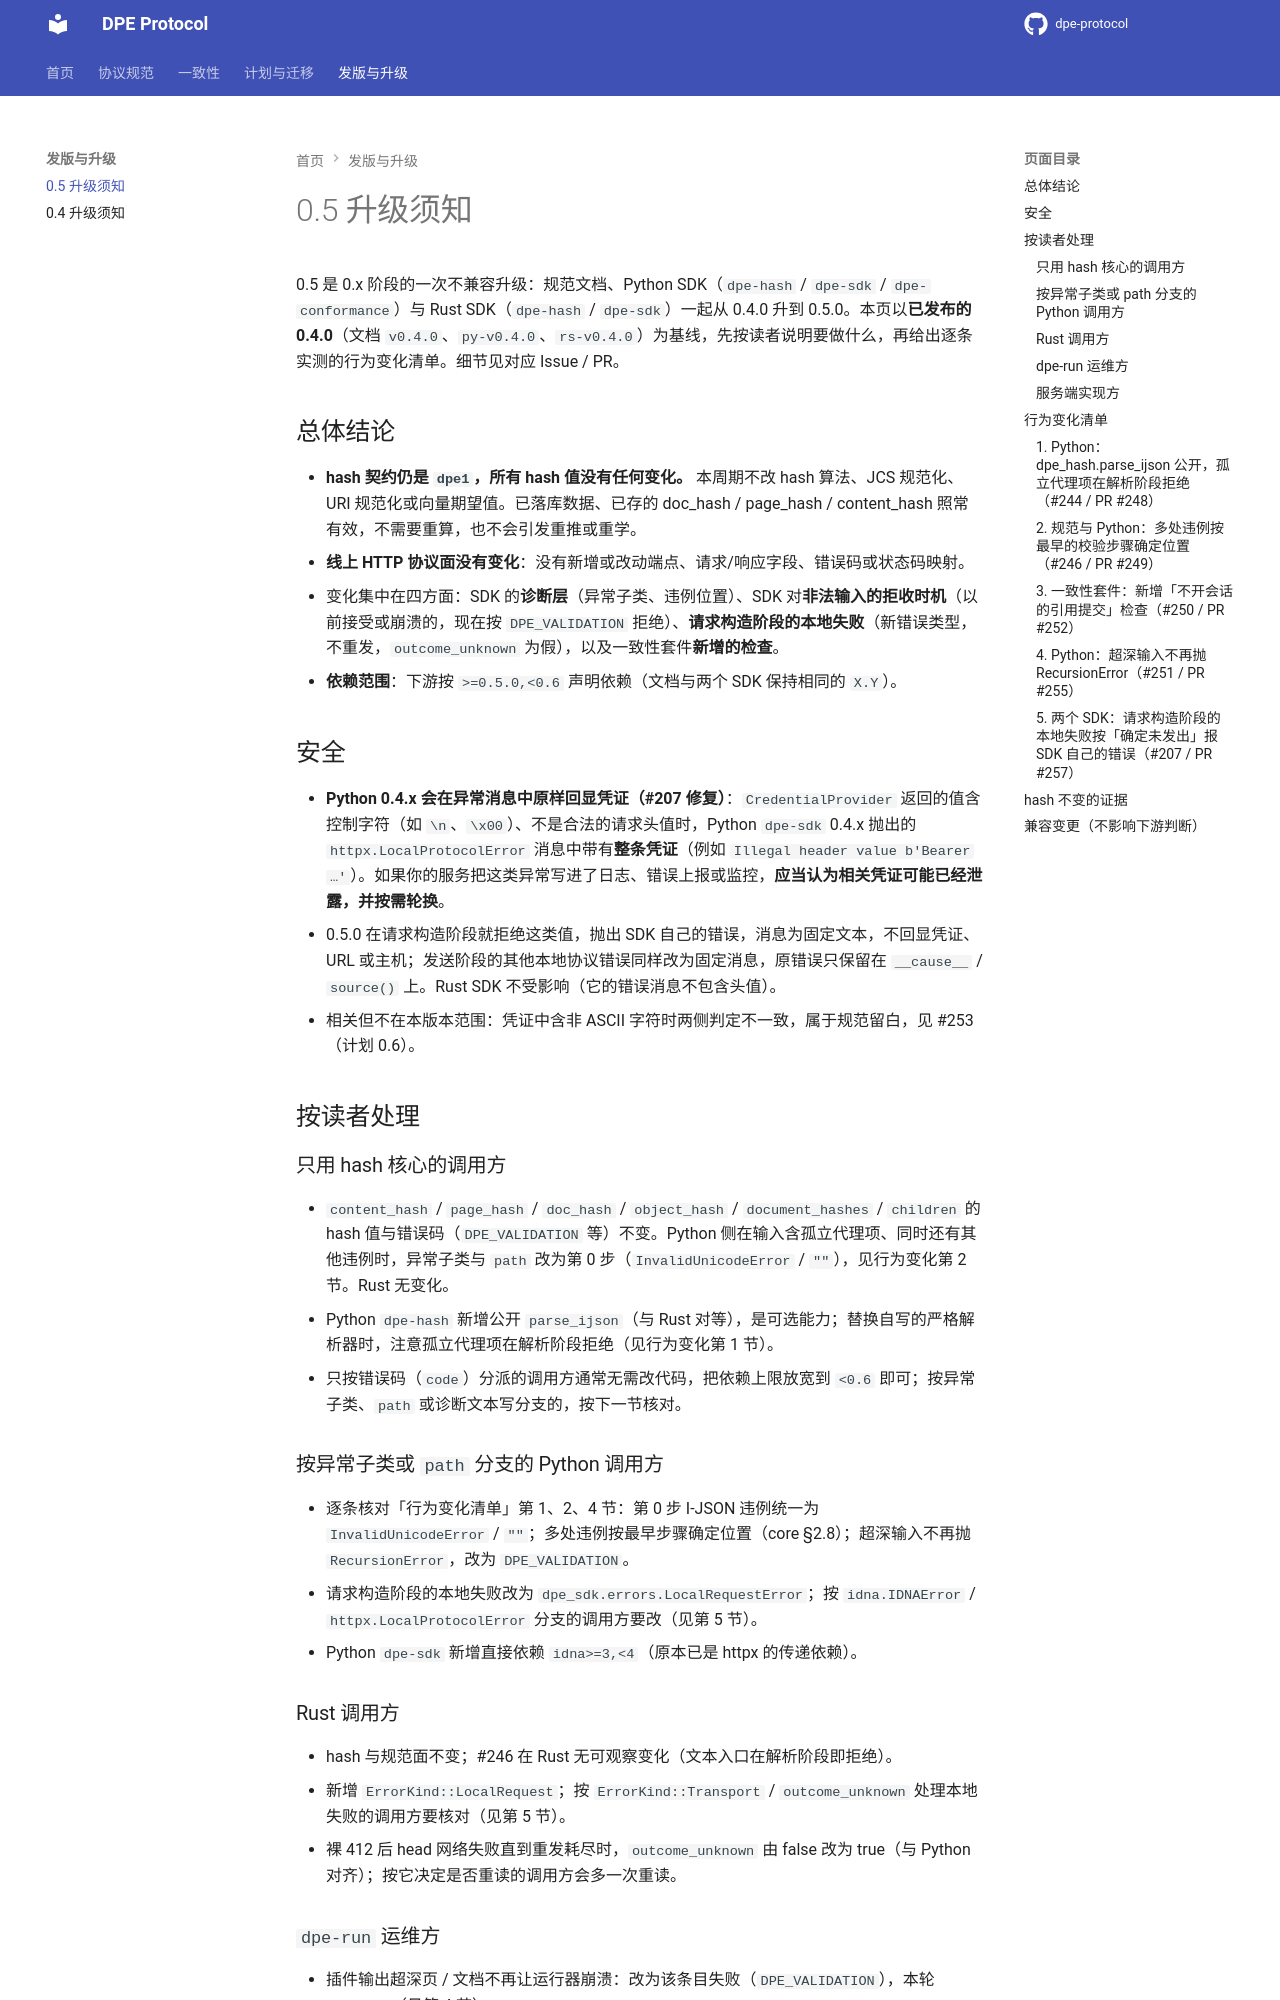

repository: A2C-SMCP/dpe-protocol · page: 0.5.0/docs/upgrade/v0.5/index.html · generator: mkdocs

# 0.5 升级须知

0.5 是 0.x 阶段的一次不兼容升级：规范文档、Python SDK（`dpe-hash` / `dpe-sdk` / `dpe-conformance`）与 Rust SDK（`dpe-hash` / `dpe-sdk`）一起从 0.4.0 升到 0.5.0。本页以**已发布的 0.4.0**（文档 `v0.4.0`、`py-v0.4.0`、`rs-v0.4.0`）为基线，先按读者说明要做什么，再给出逐条实测的行为变化清单。细节见对应 Issue / PR。

## 总体结论

- **hash 契约仍是 `dpe1`，所有 hash 值没有任何变化。** 本周期不改 hash 算法、JCS 规范化、URI 规范化或向量期望值。已落库数据、已存的 doc_hash / page_hash / content_hash 照常有效，不需要重算，也不会引发重推或重学。
- **线上 HTTP 协议面没有变化**：没有新增或改动端点、请求/响应字段、错误码或状态码映射。
- 变化集中在四方面：SDK 的**诊断层**（异常子类、违例位置）、SDK 对**非法输入的拒收时机**（以前接受或崩溃的，现在按 `DPE_VALIDATION` 拒绝）、**请求构造阶段的本地失败**（新错误类型，不重发，`outcome_unknown` 为假），以及一致性套件**新增的检查**。
- **依赖范围**：下游按 `>=0.5.0,<0.6` 声明依赖（文档与两个 SDK 保持相同的 `X.Y`）。

## 安全

- **Python 0.4.x 会在异常消息中原样回显凭证（#207 修复）**：`CredentialProvider` 返回的值含控制字符（如 `\n`、`\x00`）、不是合法的请求头值时，Python `dpe-sdk` 0.4.x 抛出的 `httpx.LocalProtocolError` 消息中带有**整条凭证**（例如 `Illegal header value b'Bearer …'`）。如果你的服务把这类异常写进了日志、错误上报或监控，**应当认为相关凭证可能已经泄露，并按需轮换**。
- 0.5.0 在请求构造阶段就拒绝这类值，抛出 SDK 自己的错误，消息为固定文本，不回显凭证、URL 或主机；发送阶段的其他本地协议错误同样改为固定消息，原错误只保留在 `__cause__` / `source()` 上。Rust SDK 不受影响（它的错误消息不包含头值）。
- 相关但不在本版本范围：凭证中含非 ASCII 字符时两侧判定不一致，属于规范留白，见 #253（计划 0.6）。

## 按读者处理

### 只用 hash 核心的调用方

- `content_hash` / `page_hash` / `doc_hash` / `object_hash` / `document_hashes` / `children` 的 hash 值与错误码（`DPE_VALIDATION` 等）不变。Python 侧在输入含孤立代理项、同时还有其他违例时，异常子类与 `path` 改为第 0 步（`InvalidUnicodeError` / `""`），见行为变化第 2 节。Rust 无变化。
- Python `dpe-hash` 新增公开 `parse_ijson`（与 Rust 对等），是可选能力；替换自写的严格解析器时，注意孤立代理项在解析阶段拒绝（见行为变化第 1 节）。
- 只按错误码（`code`）分派的调用方通常无需改代码，把依赖上限放宽到 `<0.6` 即可；按异常子类、`path` 或诊断文本写分支的，按下一节核对。

### 按异常子类或 `path` 分支的 Python 调用方

- 逐条核对「行为变化清单」第 1、2、4 节：第 0 步 I-JSON 违例统一为 `InvalidUnicodeError` / `""`；多处违例按最早步骤确定位置（core §2.8）；超深输入不再抛 `RecursionError`，改为 `DPE_VALIDATION`。
- 请求构造阶段的本地失败改为 `dpe_sdk.errors.LocalRequestError`；按 `idna.IDNAError` / `httpx.LocalProtocolError` 分支的调用方要改（见第 5 节）。
- Python `dpe-sdk` 新增直接依赖 `idna>=3,<4`（原本已是 httpx 的传递依赖）。

### Rust 调用方

- hash 与规范面不变；#246 在 Rust 无可观察变化（文本入口在解析阶段即拒绝）。
- 新增 `ErrorKind::LocalRequest`；按 `ErrorKind::Transport` / `outcome_unknown` 处理本地失败的调用方要核对（见第 5 节）。
- 裸 412 后 head 网络失败直到重发耗尽时，`outcome_unknown` 由 false 改为 true（与 Python 对齐）；按它决定是否重读的调用方会多一次重读。
